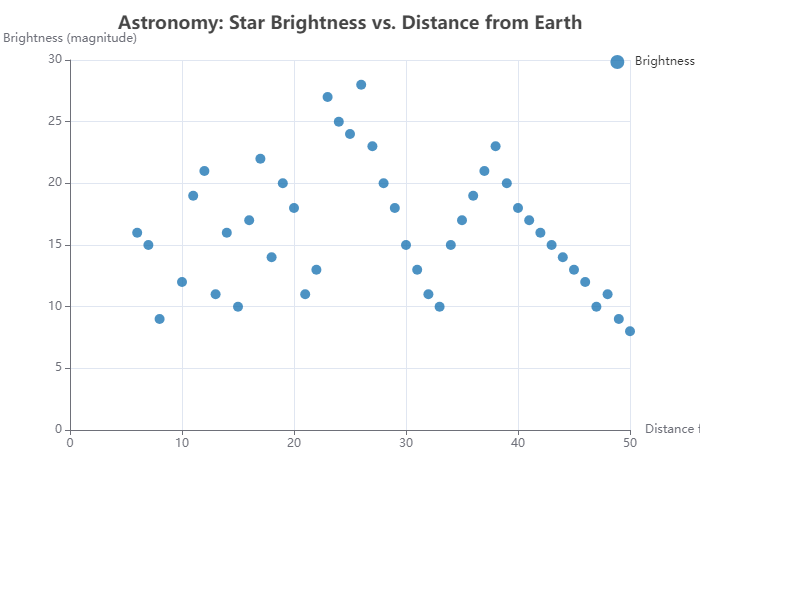

Values plotted in this chart, from the file beside it:
x, y
8, 9
15, 10
10, 12
14, 16
18, 14
22, 13
7, 15
6, 16
20, 18
13, 11
16, 17
11, 19
19, 20
21, 11
17, 22
12, 21
25, 24
23, 27
26, 28
24, 25
27, 23
28, 20
29, 18
30, 15
31, 13
32, 11
33, 10
34, 15
35, 17
36, 19
37, 21
38, 23
39, 20
40, 18
41, 17
42, 16
43, 15
44, 14
45, 13
46, 12
47, 10
48, 11
49, 9
50, 8
